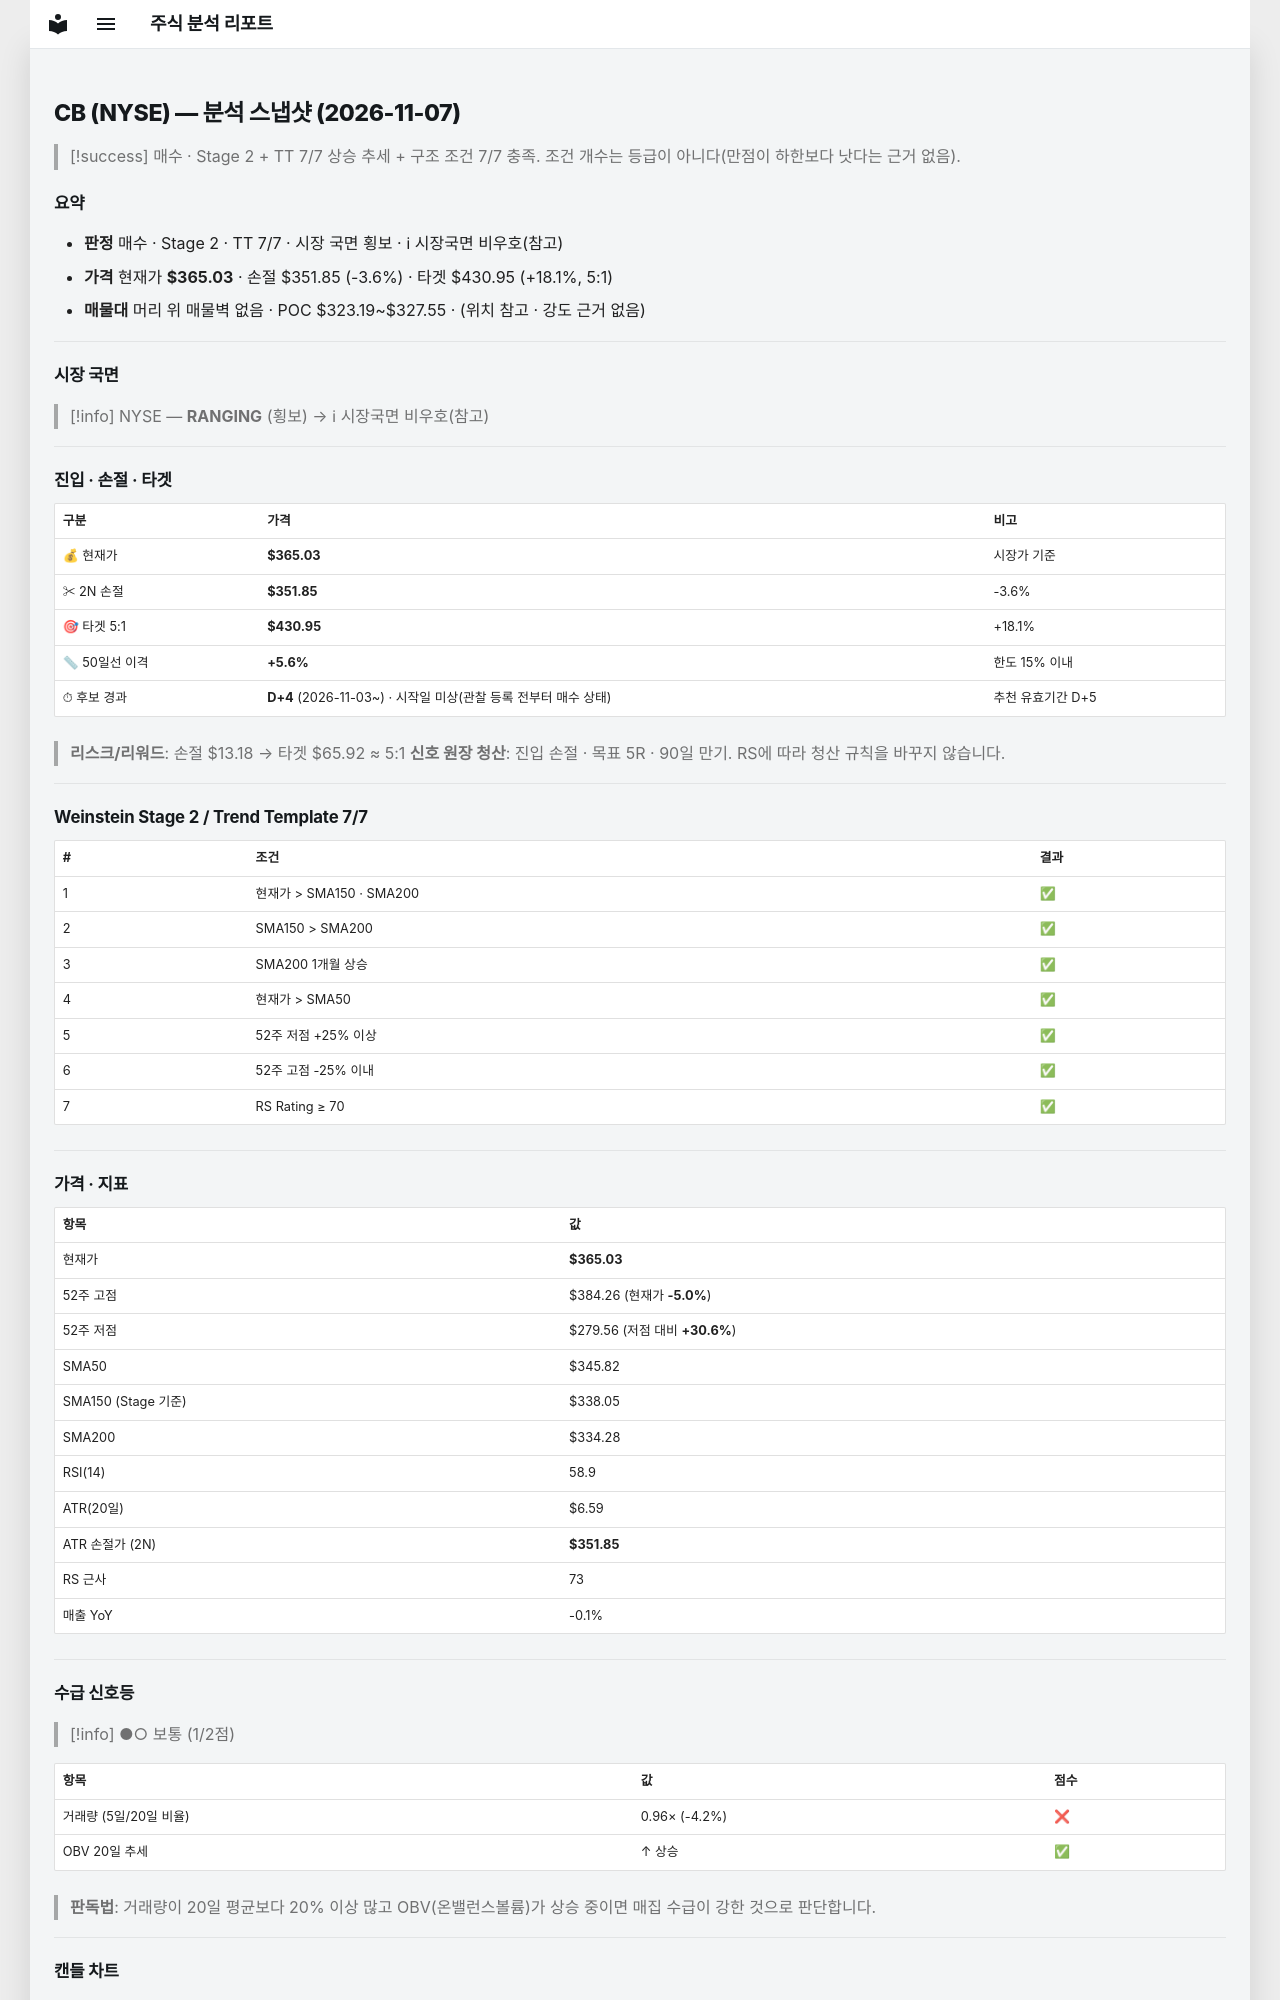

repository: soloandco/stock-reports · page: snapshots/CB-2026-11-07/index.html · generator: mkdocs

---
type: analysis-snapshot
title: CB 분석 스냅샷
ticker: CB
market: NYSE
created: 2026-11-07
updated: 2026-11-07
bar-date: 2026-11-06
verdict: 매수후보
real-rr: 1.46
sma50-gap-pct: 5.6
candidate-days: 4
candidate-since: 2026-11-03
candidate-start-unknown: true
weekly-position: 돌파후되돌림
weekly-overhead-price: 384.26
weekly-overhead-pct: 5.3
stage: 2
trend-template-score: 7
tt-max: 7
ma-set: sma-50-150-200
price: 365.0299987792969
stop-price: 351.846980650605
market-regime: RANGING
supply-demand-score: 1/2
supply-demand-label: 보통
status: tracking
tags:
  - stock-agent
  - watchlist
  - CB
  - analysis
related:
  - "[[analysis-template]]"
---

# CB (NYSE) — 분석 스냅샷 (2026-11-07)

> [!success] 매수 · Stage 2 + TT 7/7
> 상승 추세 + 구조 조건 7/7 충족. 조건 개수는 등급이 아니다(만점이 하한보다 낫다는 근거 없음).

## 요약

- **판정** 매수 · Stage 2 · TT 7/7 · 시장 국면 횡보 · ℹ 시장국면 비우호(참고)
- **가격** 현재가 **$365.03** · 손절 $351.85 (-3.6%) · 타겟 $430.95 (+18.1%, 5:1)
- **매물대** 머리 위 매물벽 없음 · POC $323.19~$327.55 · (위치 참고 · 강도 근거 없음)

---

## 시장 국면

> [!info] NYSE — **RANGING** (횡보) → ℹ 시장국면 비우호(참고)

---

## 진입 · 손절 · 타겟

| 구분 | 가격 | 비고 |
|------|------|------|
| 💰 현재가 | **$365.03** | 시장가 기준 |
| ✂ 2N 손절 | **$351.85** | -3.6% |
| 🎯 타겟 5:1 | **$430.95** | +18.1% |
| 📏 50일선 이격 | **+5.6%** | 한도 15% 이내 |
| ⏱ 후보 경과 | **D+4** (2026-11-03~) · 시작일 미상(관찰 등록 전부터 매수 상태) | 추천 유효기간 D+5 |

> **리스크/리워드**: 손절 $13.18 → 타겟 $65.92 ≈ 5:1
> **신호 원장 청산**: 진입 손절 · 목표 5R · 90일 만기. RS에 따라 청산 규칙을 바꾸지 않습니다.

---

## Weinstein Stage 2 / Trend Template 7/7

| # | 조건 | 결과 |
|---|------|------|
| 1 | 현재가 > SMA150 · SMA200 | ✅ |
| 2 | SMA150 > SMA200 | ✅ |
| 3 | SMA200 1개월 상승 | ✅ |
| 4 | 현재가 > SMA50 | ✅ |
| 5 | 52주 저점 +25% 이상 | ✅ |
| 6 | 52주 고점 -25% 이내 | ✅ |
| 7 | RS Rating ≥ 70 | ✅ |

---

## 가격 · 지표

| 항목 | 값 |
|------|---|
| 현재가 | **$365.03** |
| 52주 고점 | $384.26 (현재가 **-5.0%**) |
| 52주 저점 | $279.56 (저점 대비 **+30.6%**) |
| SMA50 | $345.82 |
| SMA150 (Stage 기준) | $338.05 |
| SMA200 | $334.28 |
| RSI(14) | 58.9 |
| ATR(20일) | $6.59 |
| ATR 손절가 (2N) | **$351.85** |
| RS 근사 | 73 |
| 매출 YoY | -0.1% |

---
## 수급 신호등

> [!info] ●○ 보통 (1/2점)

| 항목 | 값 | 점수 |
|------|------|------|
| 거래량 (5일/20일 비율) | 0.96× (-4.2%) | ❌ |
| OBV 20일 추세 | ↑ 상승 | ✅ |

> **판독법**: 거래량이 20일 평균보다 20% 이상 많고 OBV(온밸런스볼륨)가 상승 중이면 매집 수급이 강한 것으로 판단합니다.

---
